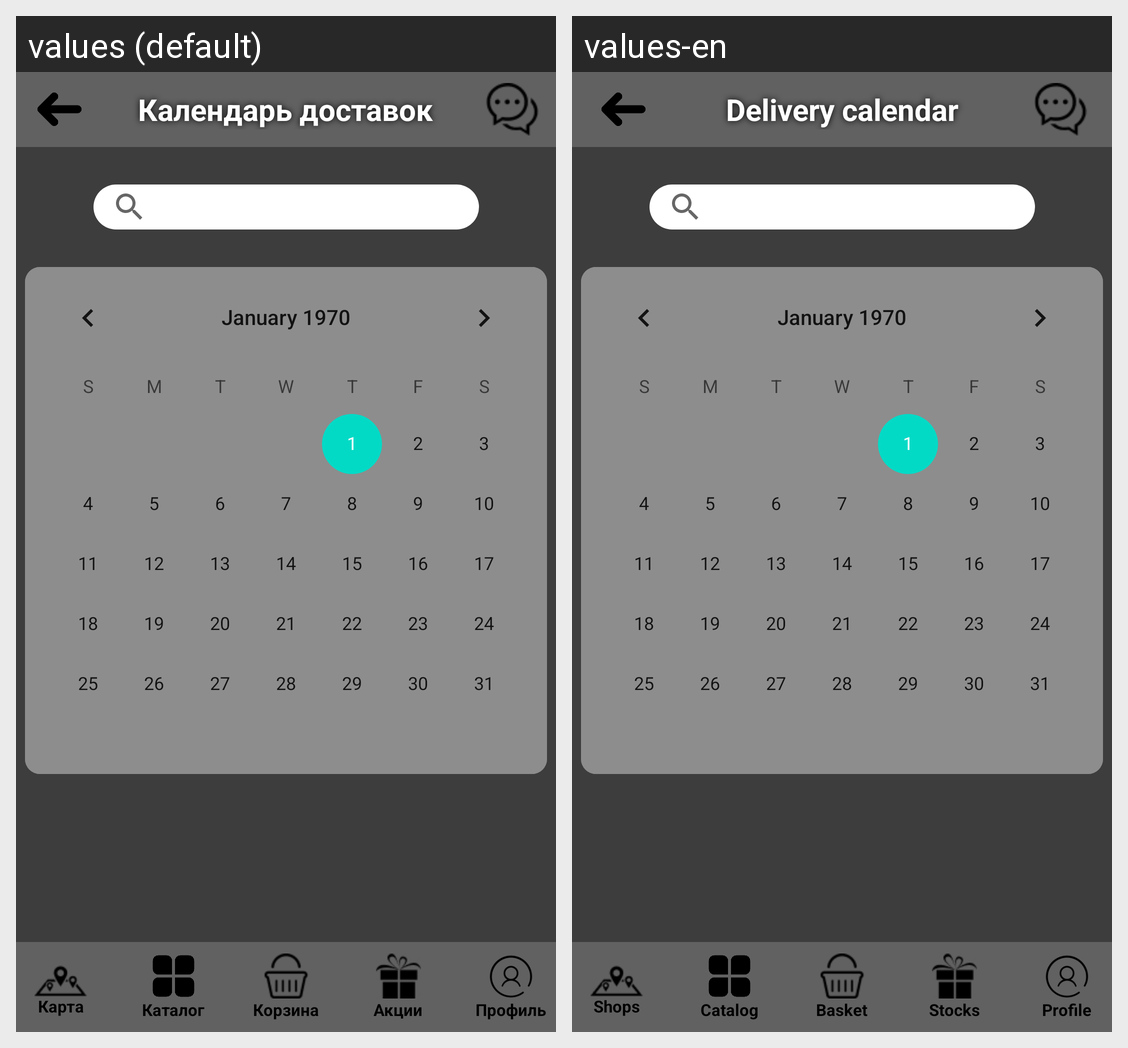

Translations of the strings shown on this Android screen, per locale in the grid:
Android screen res/layout/calendar_dostavok.xml rendered under 2 locales, left to right: values (default), values-en. Device: Nexus 5 (rendered at 1080×1920; each locale shown at half size, 540×960, under a caption strip naming it); theme Theme.Diplom.
Strings drawn on this screen, with the default value and each locale's value (text and hints the layout hard-codes, and strings that could not be matched under every locale, appear in the picture but are not listed):

calendardostavok_name
  values: Календарь доставок
  values-en: Delivery calendar

magazini_name
  values: Карта
  values-en: Shops

catalog_name
  values: Каталог
  values-en: Catalog

korzina_name
  values: Корзина
  values-en: Basket

akcii_name
  values: Акции
  values-en: Stocks

profil_name
  values: Профиль
  values-en: Profile
